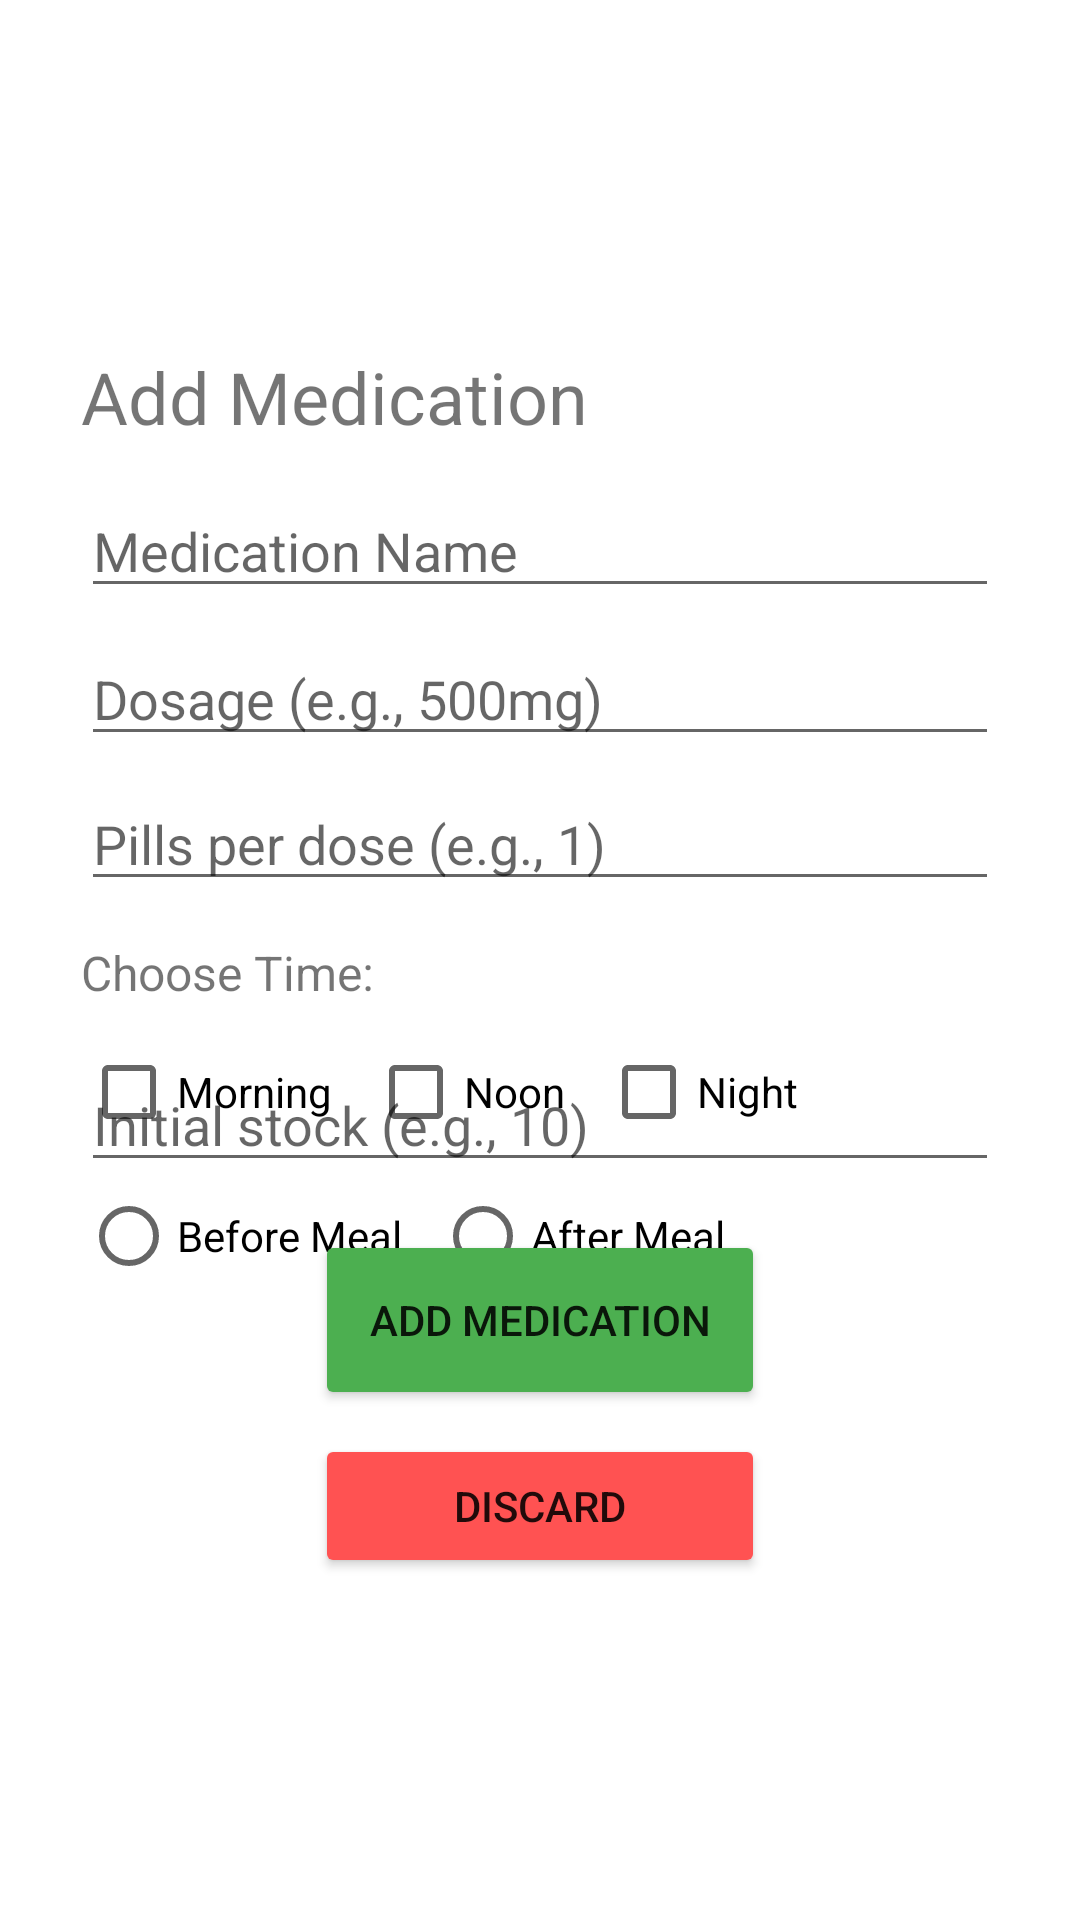

Android layout source for this screen:
<!-- AndroidManifest.xml: application theme Theme.MyApplication -->
<!-- res/layout/activity_add_med.xml -->
<?xml version="1.0" encoding="utf-8"?>
<androidx.constraintlayout.widget.ConstraintLayout xmlns:android="http://schemas.android.com/apk/res/android"
    xmlns:app="http://schemas.android.com/apk/res-auto"
    xmlns:tools="http://schemas.android.com/tools"
    android:id="@+id/main"
    android:layout_width="match_parent"
    android:layout_height="match_parent"
    android:padding="16dp"
    tools:context=".view.activities.AddMedActivity">

    <Button
        android:id="@+id/discardBtn"
        android:layout_width="150dp"
        android:layout_height="wrap_content"
        android:layout_marginStart="11dp"
        android:layout_marginTop="8dp"
        android:layout_marginEnd="11dp"
        android:backgroundTint="@color/red"
        android:text="Discard"
        app:layout_constraintEnd_toEndOf="parent"
        app:layout_constraintStart_toStartOf="parent"
        app:layout_constraintTop_toBottomOf="@+id/addMedButton" />

    <LinearLayout
        android:id="@+id/timeCheckboxes"
        android:layout_width="0dp"
        android:layout_height="wrap_content"
        android:layout_marginStart="8dp"
        android:layout_marginEnd="8dp"
        android:layout_marginBottom="20dp"
        android:orientation="horizontal"
        app:layout_constraintBottom_toBottomOf="@+id/medPillsPerDose"
        app:layout_constraintEnd_toEndOf="parent"
        app:layout_constraintStart_toStartOf="parent">

    </LinearLayout>



    <EditText
        android:id="@+id/medDosage"
        android:layout_width="0dp"
        android:layout_height="wrap_content"
        android:layout_marginStart="11dp"
        android:layout_marginTop="8dp"
        android:layout_marginEnd="11dp"
        android:hint="Dosage (e.g., 500mg)"
        android:inputType="text"
        app:layout_constraintEnd_toEndOf="parent"
        app:layout_constraintStart_toStartOf="parent"
        app:layout_constraintTop_toBottomOf="@+id/medName" />

    <EditText
        android:id="@+id/medPillsPerDose"
        android:layout_width="0dp"
        android:layout_height="wrap_content"
        android:layout_marginStart="11dp"
        android:layout_marginTop="7dp"
        android:layout_marginEnd="11dp"
        android:hint="Pills per dose (e.g., 1)"
        android:inputType="number"
        app:layout_constraintEnd_toEndOf="parent"
        app:layout_constraintStart_toStartOf="parent"
        app:layout_constraintTop_toBottomOf="@+id/medDosage" />

    <TextView
        android:id="@+id/textView7"
        android:layout_width="wrap_content"
        android:layout_height="wrap_content"
        android:layout_marginStart="11dp"
        android:layout_marginTop="13dp"
        android:text="Choose Time:"
        android:textSize="16sp"
        app:layout_constraintStart_toStartOf="parent"
        app:layout_constraintTop_toBottomOf="@+id/medPillsPerDose" />

    <CheckBox
        android:id="@+id/checkBox2"
        android:layout_width="wrap_content"
        android:layout_height="wrap_content"
        android:layout_marginStart="11dp"
        android:layout_marginTop="5dp"
        android:text="Morning"
        app:layout_constraintStart_toStartOf="parent"
        app:layout_constraintTop_toBottomOf="@+id/textView7" />

    <CheckBox
        android:id="@+id/checkBox3"
        android:layout_width="wrap_content"
        android:layout_height="wrap_content"
        android:layout_marginStart="12dp"
        android:layout_marginTop="5dp"
        android:text="Noon"
        app:layout_constraintStart_toEndOf="@+id/checkBox2"
        app:layout_constraintTop_toBottomOf="@+id/textView7" />

    <CheckBox
        android:id="@+id/checkBox4"
        android:layout_width="wrap_content"
        android:layout_height="wrap_content"
        android:layout_marginStart="12dp"
        android:text="Night"
        app:layout_constraintBaseline_toBaselineOf="@+id/checkBox3"
        app:layout_constraintStart_toEndOf="@+id/checkBox3" />
<RadioGroup
    android:layout_width="wrap_content"
    android:layout_height="wrap_content"
    app:layout_constraintStart_toStartOf="parent"
    app:layout_constraintTop_toBottomOf="@+id/checkBox2"
    android:orientation="horizontal"
    >

    <RadioButton
        android:id="@+id/radioButton6"
        android:layout_width="wrap_content"
        android:layout_height="wrap_content"
        android:layout_marginStart="11dp"
        android:text="Before Meal"
        app:layout_constraintStart_toStartOf="parent" />

    <RadioButton
        android:id="@+id/radioButton7"
        android:layout_width="wrap_content"
        android:layout_height="wrap_content"
        android:layout_marginStart="11dp"
        android:layout_marginBottom="12dp"
        android:text="After Meal"
        app:layout_constraintStart_toEndOf="parent" />

</RadioGroup>

    <EditText
        android:id="@+id/medStock"
        android:layout_width="0dp"
        android:layout_height="wrap_content"
        android:layout_marginStart="11dp"
        android:layout_marginEnd="11dp"
        android:layout_marginBottom="230dp"
        android:hint="Initial stock (e.g., 10)"
        android:inputType="number"
        app:layout_constraintBottom_toBottomOf="parent"
        app:layout_constraintEnd_toEndOf="parent"
        app:layout_constraintStart_toStartOf="parent" />

    <Button
        android:id="@+id/addMedButton"
        android:layout_width="150dp"
        android:layout_height="60dp"
        android:layout_marginStart="11dp"
        android:layout_marginTop="16dp"
        android:layout_marginEnd="11dp"
        android:backgroundTint="@color/green"
        android:text="Add Medication"
        app:layout_constraintEnd_toEndOf="parent"
        app:layout_constraintStart_toStartOf="parent"
        app:layout_constraintTop_toBottomOf="@+id/medStock" />

    <TextView
        android:id="@+id/labelAddMed"
        android:layout_width="wrap_content"
        android:layout_height="wrap_content"
        android:layout_marginStart="11dp"
        android:layout_marginTop="100dp"
        android:text="Add Medication"
        android:textSize="24sp"
        app:layout_constraintStart_toStartOf="parent"
        app:layout_constraintTop_toTopOf="parent" />

    <EditText
        android:id="@+id/medName"
        android:layout_width="0dp"
        android:layout_height="wrap_content"
        android:layout_marginStart="11dp"
        android:layout_marginTop="13dp"
        android:layout_marginEnd="11dp"
        android:hint="Medication Name"
        android:inputType="text"
        app:layout_constraintEnd_toEndOf="parent"
        app:layout_constraintStart_toStartOf="parent"
        app:layout_constraintTop_toBottomOf="@+id/labelAddMed" />

</androidx.constraintlayout.widget.ConstraintLayout>
<!-- resources referenced by this layout -->
<resources>
  <color name="green">#4CAF50</color>
  <color name="red">#FF5252</color>
  <style name="Theme.MyApplication" parent="Base.Theme.MyApplication" />
  <style name="Base.Theme.MyApplication" parent="Theme.MaterialComponents.DayNight.DarkActionBar">
          
          <item name="colorPrimary">@color/blue</item>
          <item name="colorPrimaryVariant">@color/mint_green</item>
          <item name="colorOnPrimary">@color/white</item>
          
          <item name="colorSecondary">@color/mint_green</item>
          <item name="colorSecondaryVariant">@color/light_sage</item>
          <item name="colorOnSecondary">@color/black</item>
          
          <item name="android:statusBarColor">?attr/colorPrimaryVariant</item>
          
      </style>
  <color name="blue">#1a9df1</color>
  <color name="mint_green">#78CC7C</color>
  <color name="white">#FFFFFFFF</color>
  <color name="light_sage">#DCE2C8</color>
  <color name="black">#FF000000</color>
</resources>
